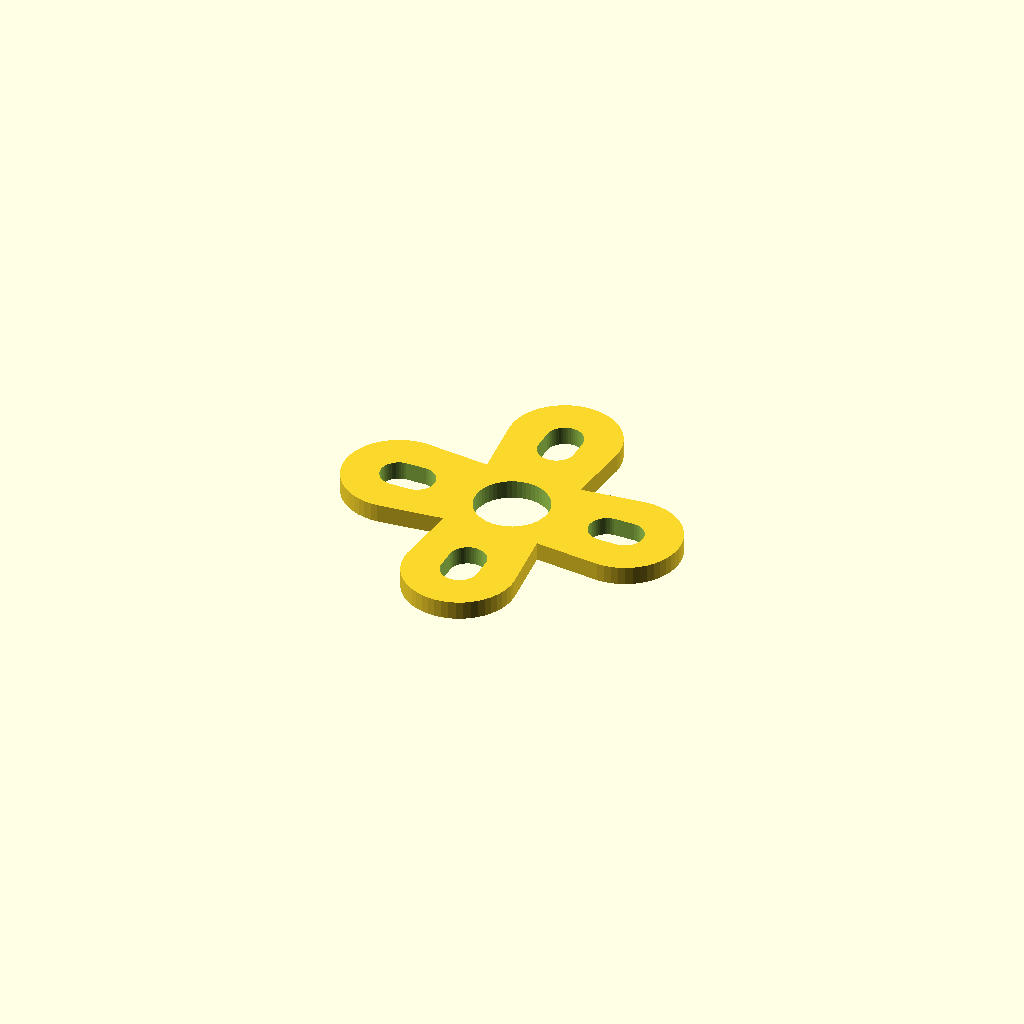
Cell 1: rendered with the file's own defaults.
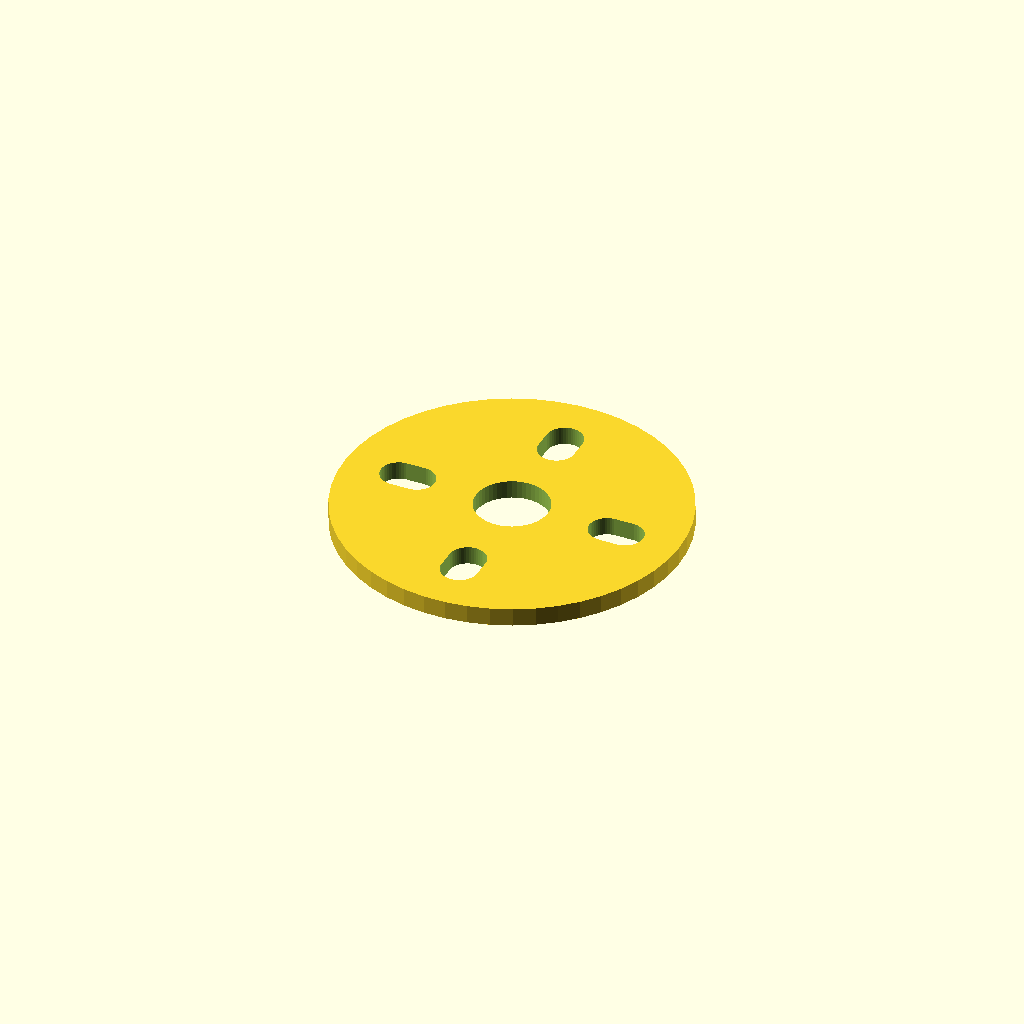
Cell 2: shape = "cricle" (everything else at default).
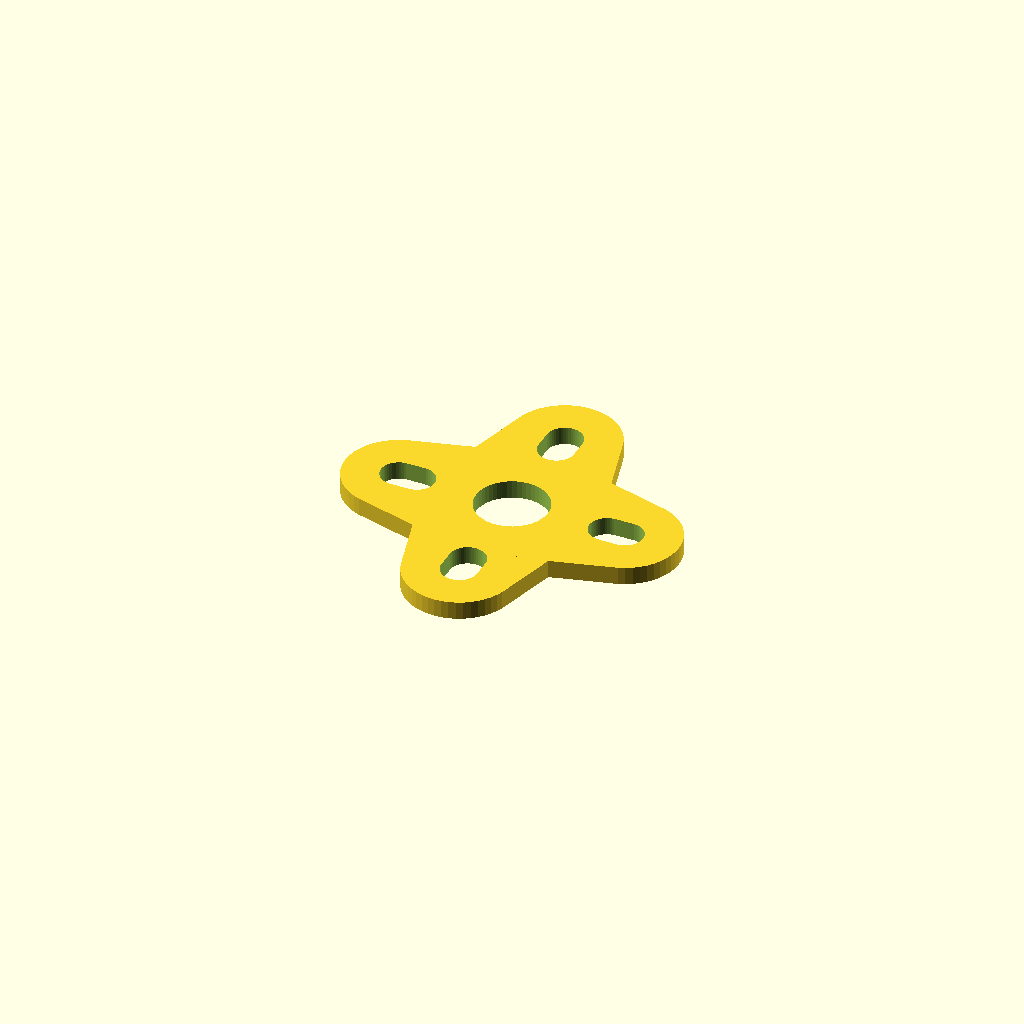
Cell 3: the same model with centerDiameter = 14.
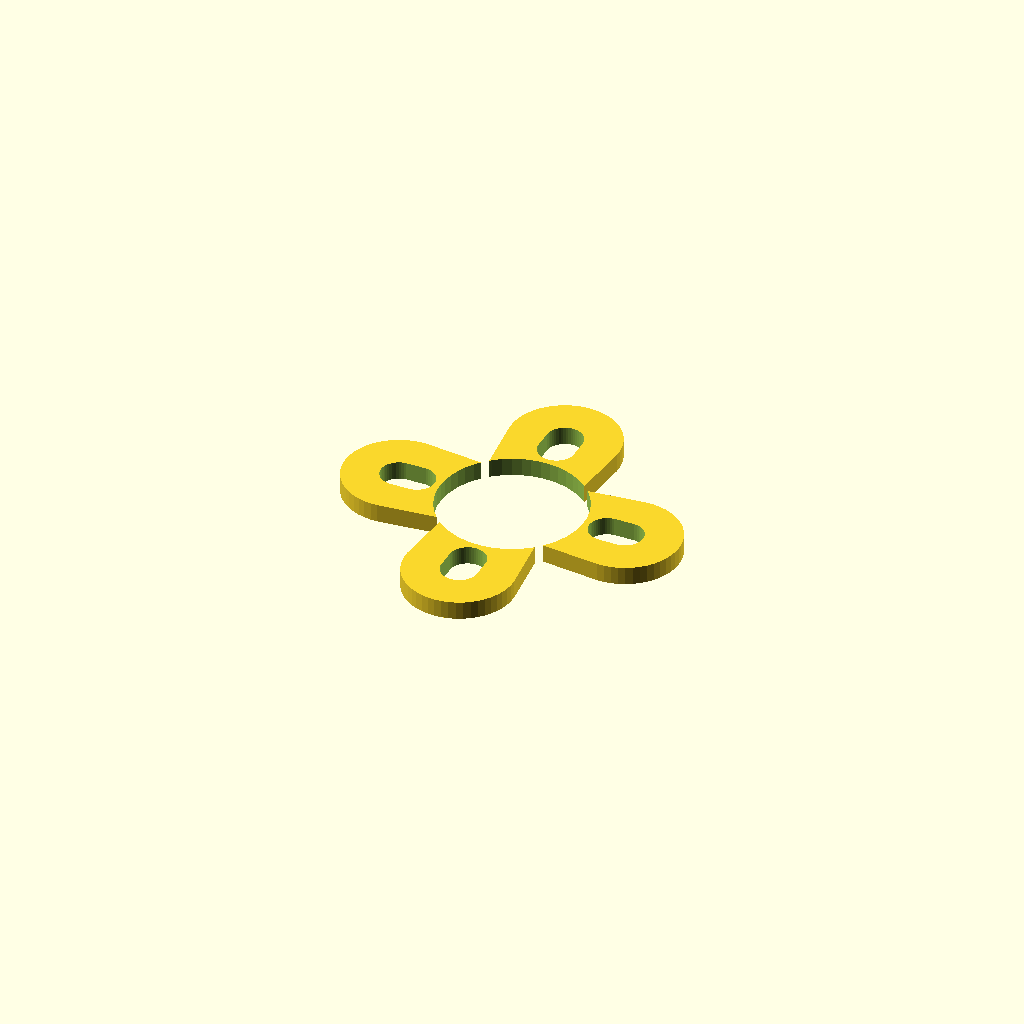
Cell 4: the same model with centerHoleDiameter = 12.
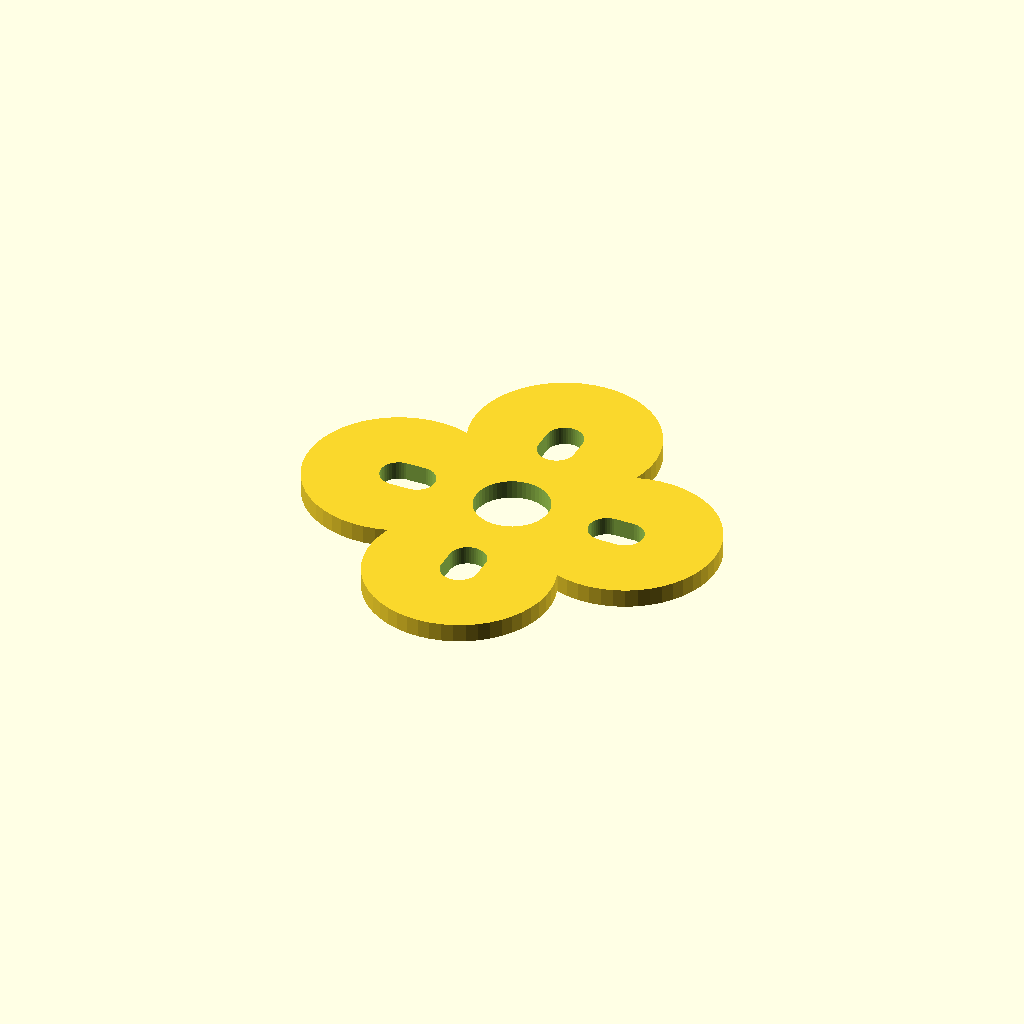
Cell 5 — walls set to 6, the other parameters unchanged.
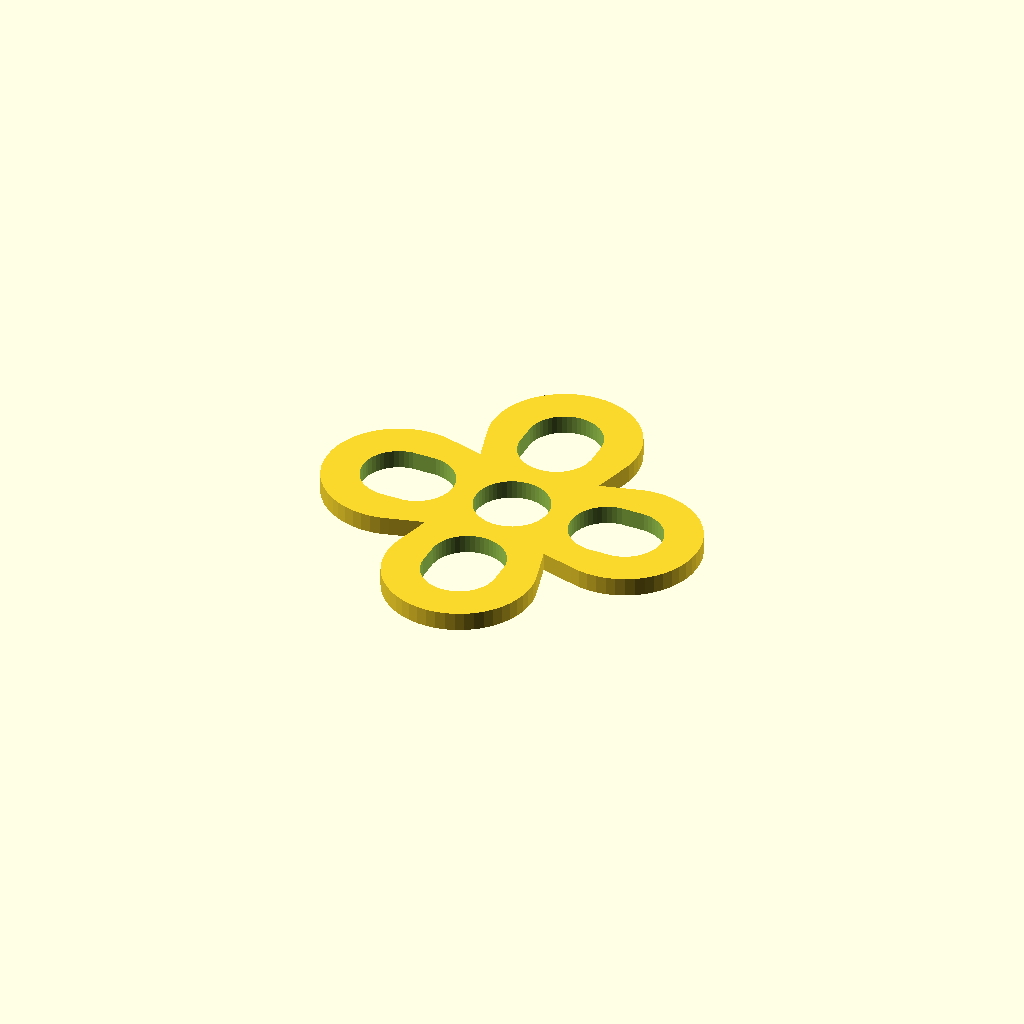
Cell 6 — screwHoleDiameter set to 6, the other parameters unchanged.
All cells are drawn from one camera (rotation 55°, 0°, 25°, orthographic, colour scheme Cornfield), so only the parameter changes between them.
Source of the model, inputs/thingiverse/thing-3098010/files/softmounts.scad:
// Diameter of the center element
centerDiameter = 7;
// DIameter of the hole in the center (this should be smaller than centerDiameter)
centerHoleDiameter = 6;

// Walls around the screw hole/slot
walls = 3;

// Diameter of the screw hole/slot
screwHoleDiameter = 3;

// Max spacing between the screw holes
outerScrewDiameter = 19;
// Min spacing between the screw holes
innerScrewDiameter = 16;

// Height of the pad
height = 1.5;

// Shape of the pad
shape = "cross"; // [cross, cricle]

/* [Hidden] */
$fn = 50;
centerHoleRadius = centerHoleDiameter / 2;
centerRadius = centerDiameter / 2;

screwHoleRadius = screwHoleDiameter / 2;

outerRadius = screwHoleRadius + walls; //outerDiameter / 2;

screwHoleOffset = outerScrewDiameter / 2;

screwHoleLength = (outerScrewDiameter - innerScrewDiameter) / 2;

module shape() {
  group() {
    if(shape == "cross") {
      for(a = [0:90:360])
        hull() {
          cylinder(r = centerRadius, h = height);
          rotate([0, 0, a])
            translate([screwHoleOffset, 0, 0])
              cylinder(r = outerRadius, h = height);
        }
    } else {
      cylinder(r = screwHoleOffset + screwHoleRadius + walls, h = height);
    }
  }  
}

difference() {
  shape();

  for(a = [0:90:360])
    translate([0, 0, -1]) {
      cylinder(r = centerHoleRadius, h = height + 2);
      
      rotate([0, 0, a]) {
        translate([screwHoleOffset, 0, 0]) {
          hull() {
            cylinder(r = screwHoleRadius, h = height + 2);
            translate([-screwHoleLength, 0, 0])
              cylinder(r = screwHoleRadius, h = height + 2);
          }
        }
      }
    }
}
Parameter table extracted from the source (name, type, default, range or options):
centerDiameter: number, default 7
centerHoleDiameter: number, default 6
walls: number, default 3
screwHoleDiameter: number, default 3
outerScrewDiameter: number, default 19
innerScrewDiameter: number, default 16
height: number, default 1.5
shape: string, default "cross", options "cross", "cricle"
